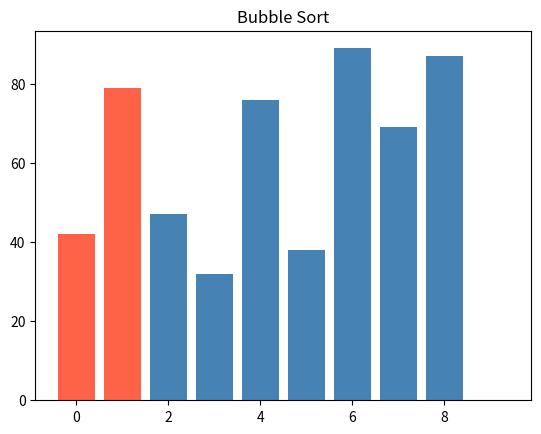
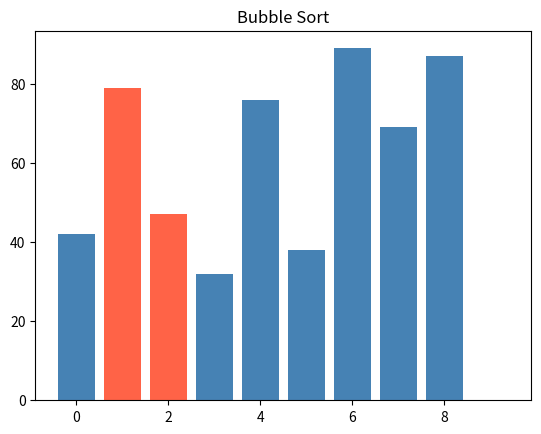
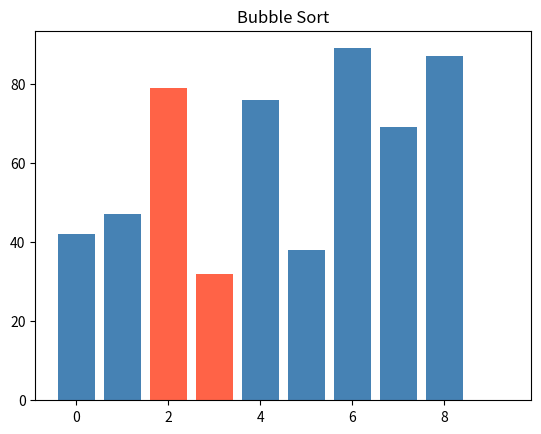
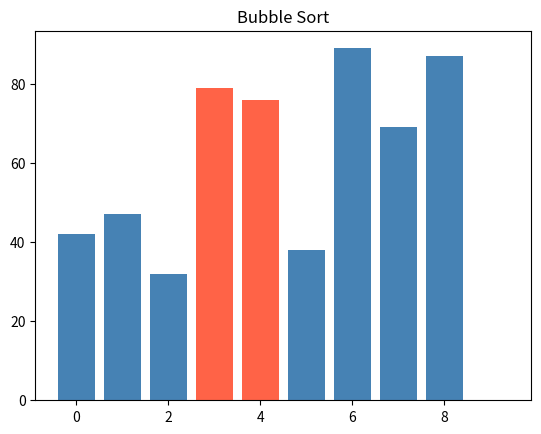
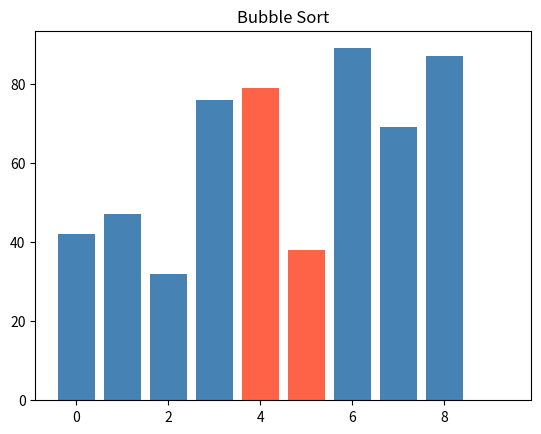
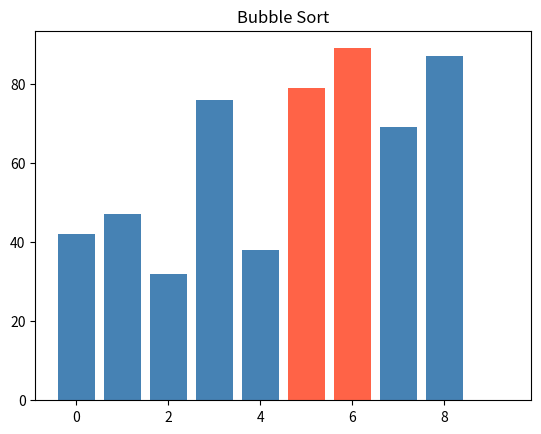
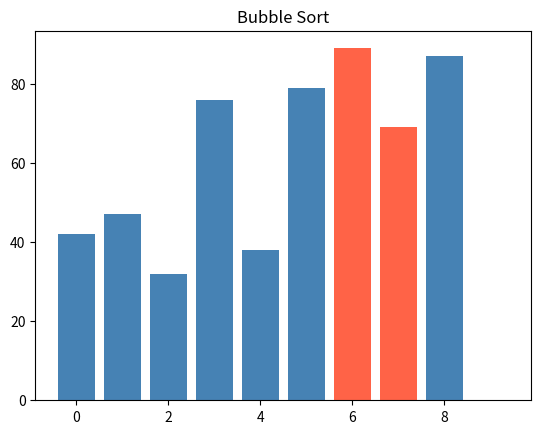
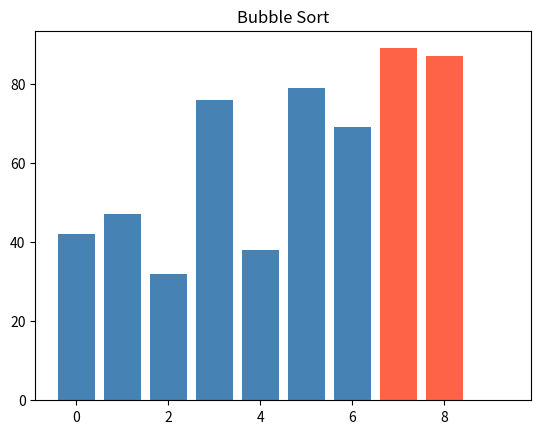
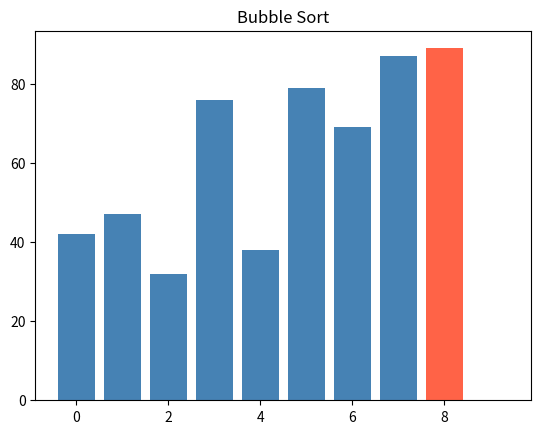
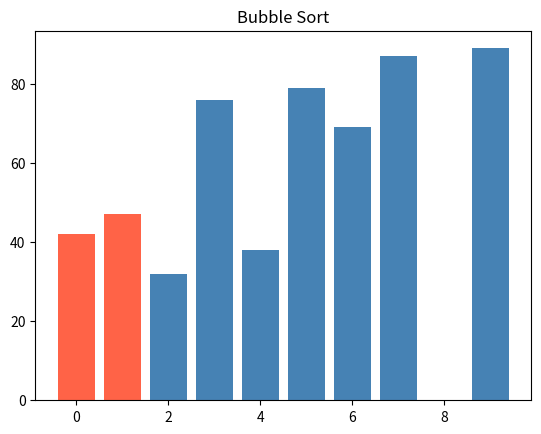
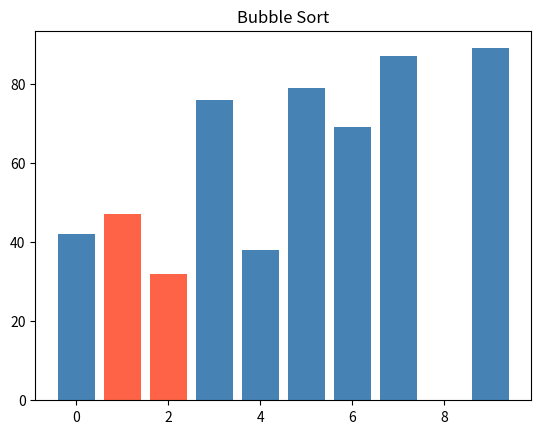
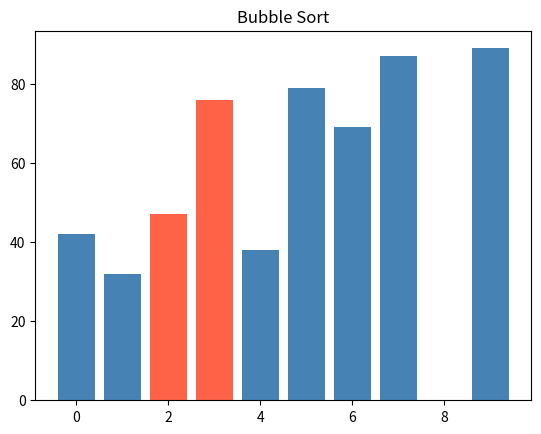
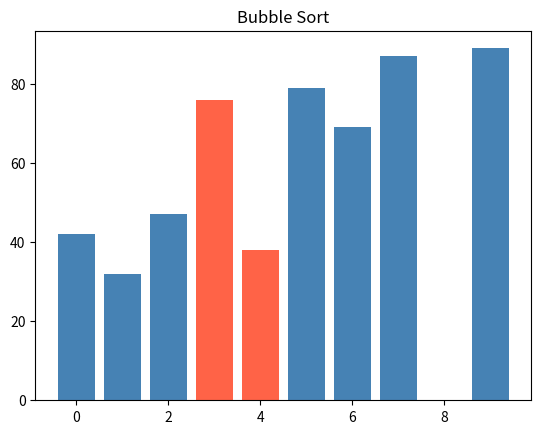
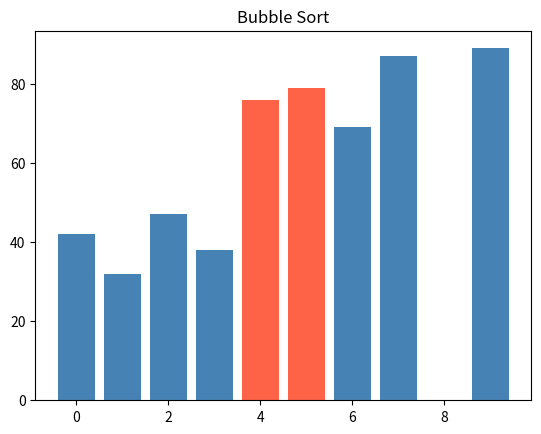
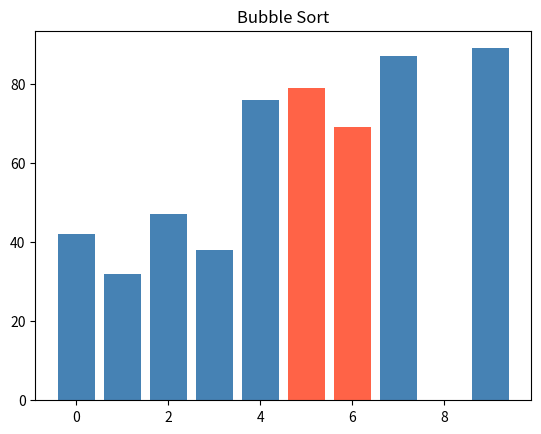
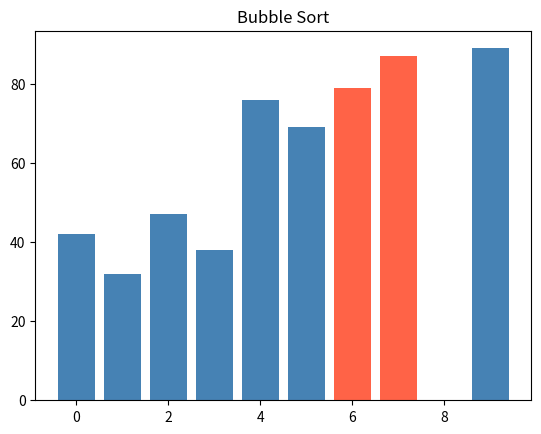

Here is the Python script that generated these plots, in order:
import random

def random_numbers(count, low=0, high=100):
    return [random.randint(low, high) for _ in range(count)]


def selection_sort(num_list):

    numbers = num_list.copy()

    for j in range(len(numbers)):

        min_index = j
        min_value = numbers[min_index]

        for i in range(j+1, len(numbers)):

            if numbers[i] < min_value:      # bude se provadet n**2 krat

                min_index = i
                min_value = numbers[i]

        numbers[j], numbers[min_index] = numbers[min_index], numbers[j]

    return numbers


import matplotlib.pyplot as plt

def bubble_sort(num_list):

    numbers = num_list.copy()

    plt.ion()
    plt.show()

    for j in range(len(numbers)):

        for i in range(0, len(numbers)-j-1):

            index_highlight1 = i
            index_highlight2 = i + 1
            colors = ["steelblue"] * len(numbers)
            colors[index_highlight1] = "tomato"
            colors[index_highlight2] = "tomato"
            plt.clf()
            plt.bar(range(len(numbers)), numbers, color=colors)
            plt.title("Bubble Sort")
            plt.pause(0.1)

            if numbers[i] > numbers[i+1]:

                numbers[i], numbers[i+1] = numbers[i+1], numbers[i]

    plt.ioff()
    plt.show()

    return numbers


if __name__ == "__main__":
    values = random_numbers(10)
    # print(values)
    #
    # small = random_numbers(5, 0,20)
    # print(small)
    #
    # select_sort = selection_sort(values)
    # print(select_sort)

    bubble = bubble_sort(values)
    print(bubble)
